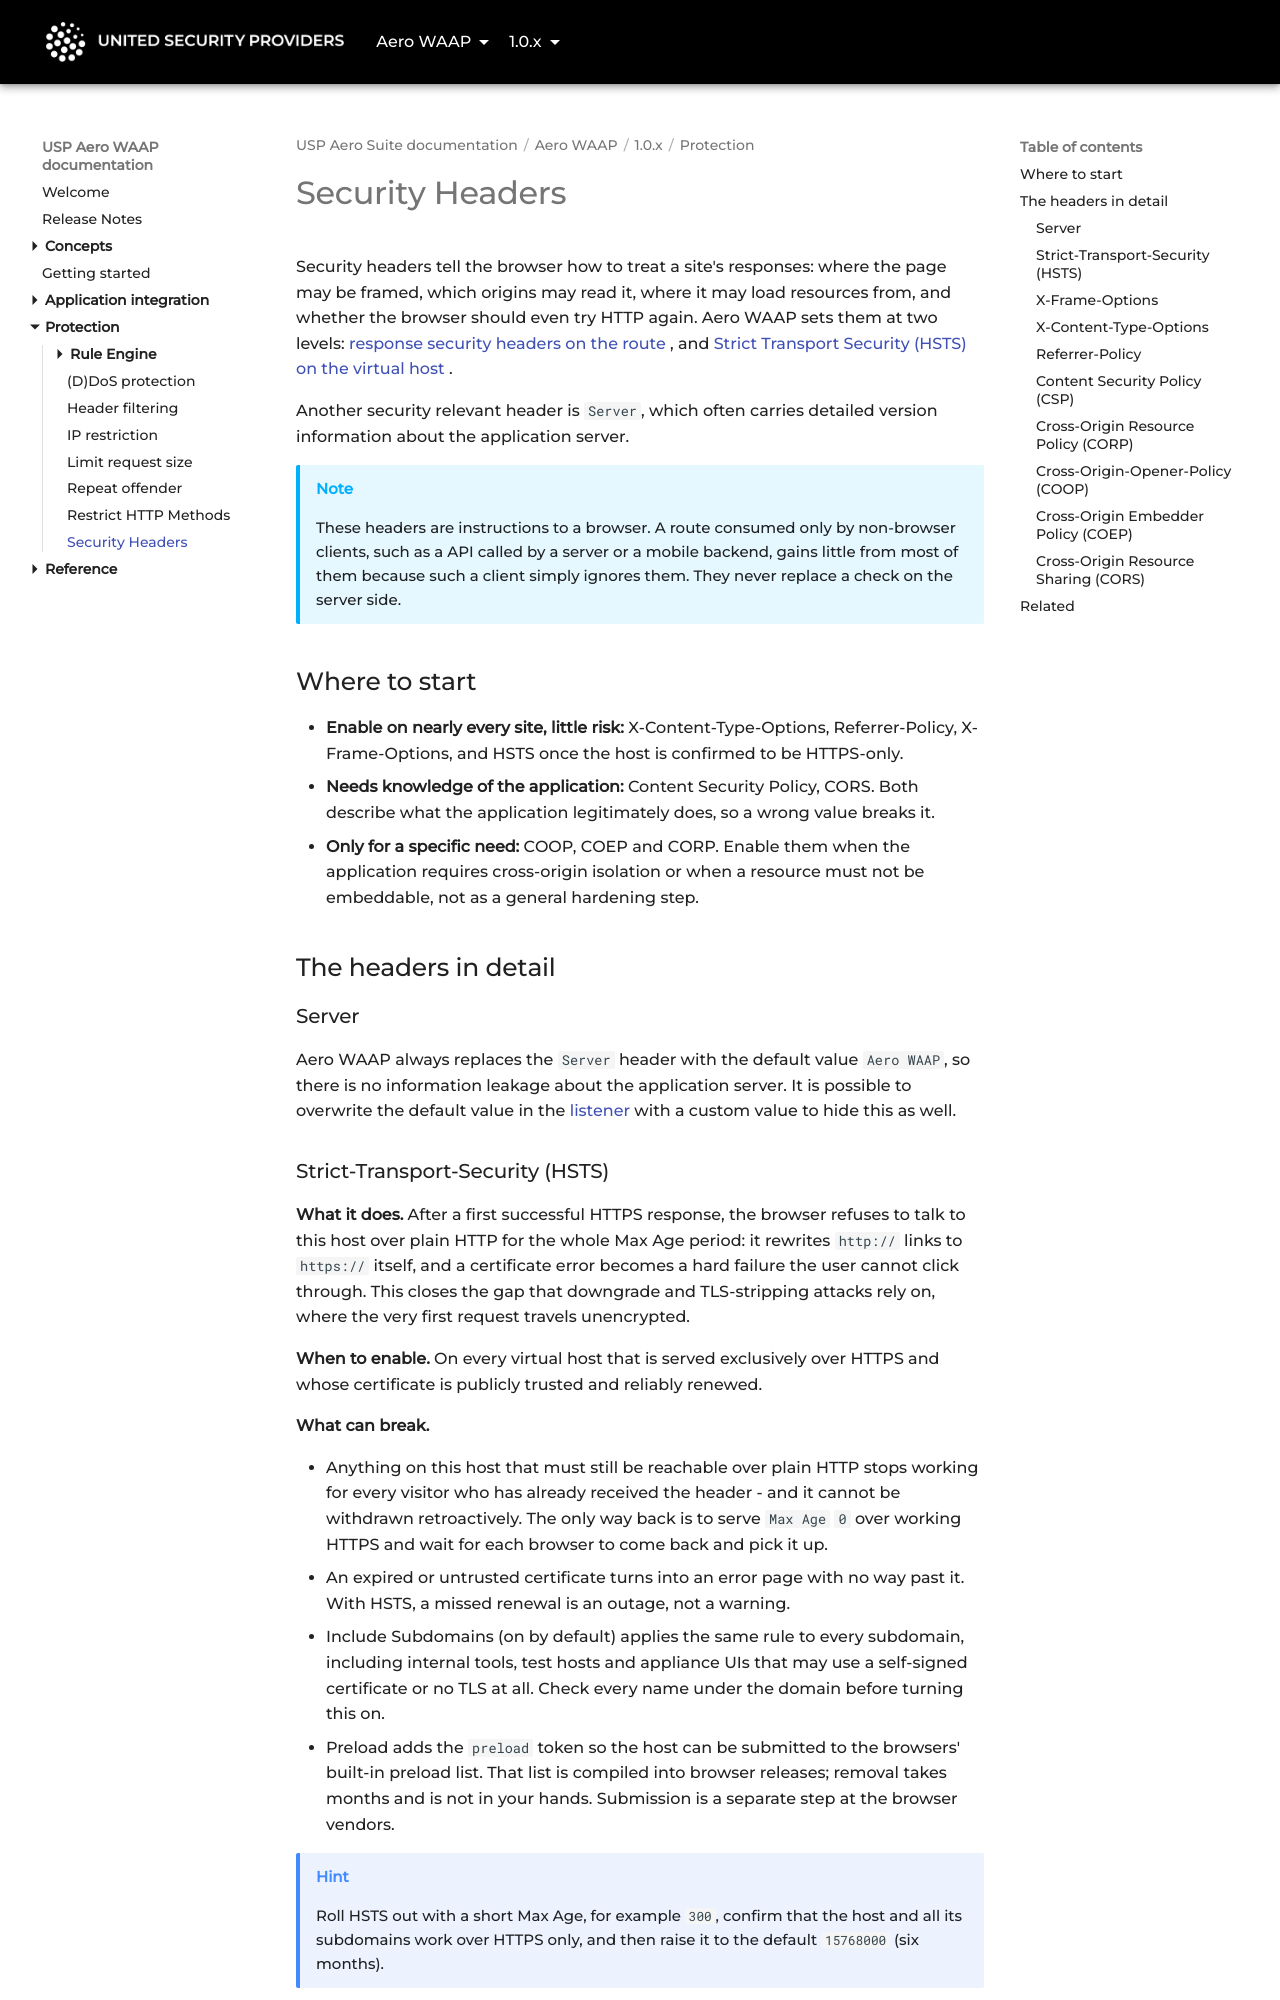

repository: united-security-providers/usp-aero · page: waap/1.0.x/protection/security-headers/index.html · generator: mkdocs

---
title: "Security Headers"
weight: 30
---

# Security Headers

Security headers tell the browser how to treat a site's responses: where the page may be framed,
which origins may read it, where it may load resources from, and whether the browser should even
try HTTP again. Aero WAAP sets them at two levels: [response security headers on the route](../reference/gui/vhosts/routes/headers#security-headers)
, and [Strict Transport Security (HSTS) on the virtual host](../reference/gui/vhosts/virtual-hosts#hstsEnabled).

Another security relevant header is `Server`, which often carries detailed version information
about the application server.

> [!NOTE]
> These headers are instructions to a browser. A route consumed only by non-browser clients, such as a API
> called by a server or a mobile backend, gains little from most of them because such a client simply
> ignores them. They never replace a check on the server side.

## Where to start

- **Enable on nearly every site, little risk:** X-Content-Type-Options, Referrer-Policy,
  X-Frame-Options, and HSTS once the host is confirmed to be HTTPS-only.
- **Needs knowledge of the application:** Content Security Policy, CORS. Both describe what the
  application legitimately does, so a wrong value breaks it.
- **Only for a specific need:** COOP, COEP and CORP. Enable them when the application requires
  cross-origin isolation or when a resource must not be embeddable, not as a general hardening step.

## The headers in detail

### Server

Aero WAAP always replaces the `Server` header with the default value `Aero WAAP`, so there is no information
leakage about the application server. It is possible to overwrite the default value  in the
[listener](../reference/gui/listeners/listeners#overwriteServerHeader) with a custom value to hide this as well.

### Strict-Transport-Security (HSTS)

**What it does.** After a first successful HTTPS response, the browser refuses to talk to this host
over plain HTTP for the whole Max Age period: it rewrites `http://` links to `https://` itself, and a
certificate error becomes a hard failure the user cannot click through. This closes the gap that
downgrade and TLS-stripping attacks rely on, where the very first request travels unencrypted.

**When to enable.** On every virtual host that is served exclusively over HTTPS and whose certificate
is publicly trusted and reliably renewed.

**What can break.**

- Anything on this host that must still be reachable over plain HTTP stops working for every visitor
  who has already received the header - and it cannot be withdrawn retroactively. The only way back
  is to serve `Max Age` `0` over working HTTPS and wait for each browser to come back and pick it up.
- An expired or untrusted certificate turns into an error page with no way past it. With HSTS, a
  missed renewal is an outage, not a warning.
- Include Subdomains (on by default) applies the same rule to every subdomain, including internal
  tools, test hosts and appliance UIs that may use a self-signed certificate or no TLS at all.
  Check every name under the domain before turning this on.
- Preload adds the `preload` token so the host can be submitted to the browsers' built-in preload
  list. That list is compiled into browser releases; removal takes months and is not in your hands.
  Submission is a separate step at the browser vendors.

> [!TIP]
> Roll HSTS out with a short Max Age, for example `300`, confirm that the host and all its subdomains
> work over HTTPS only, and then raise it to the default `15768000` (six months).
